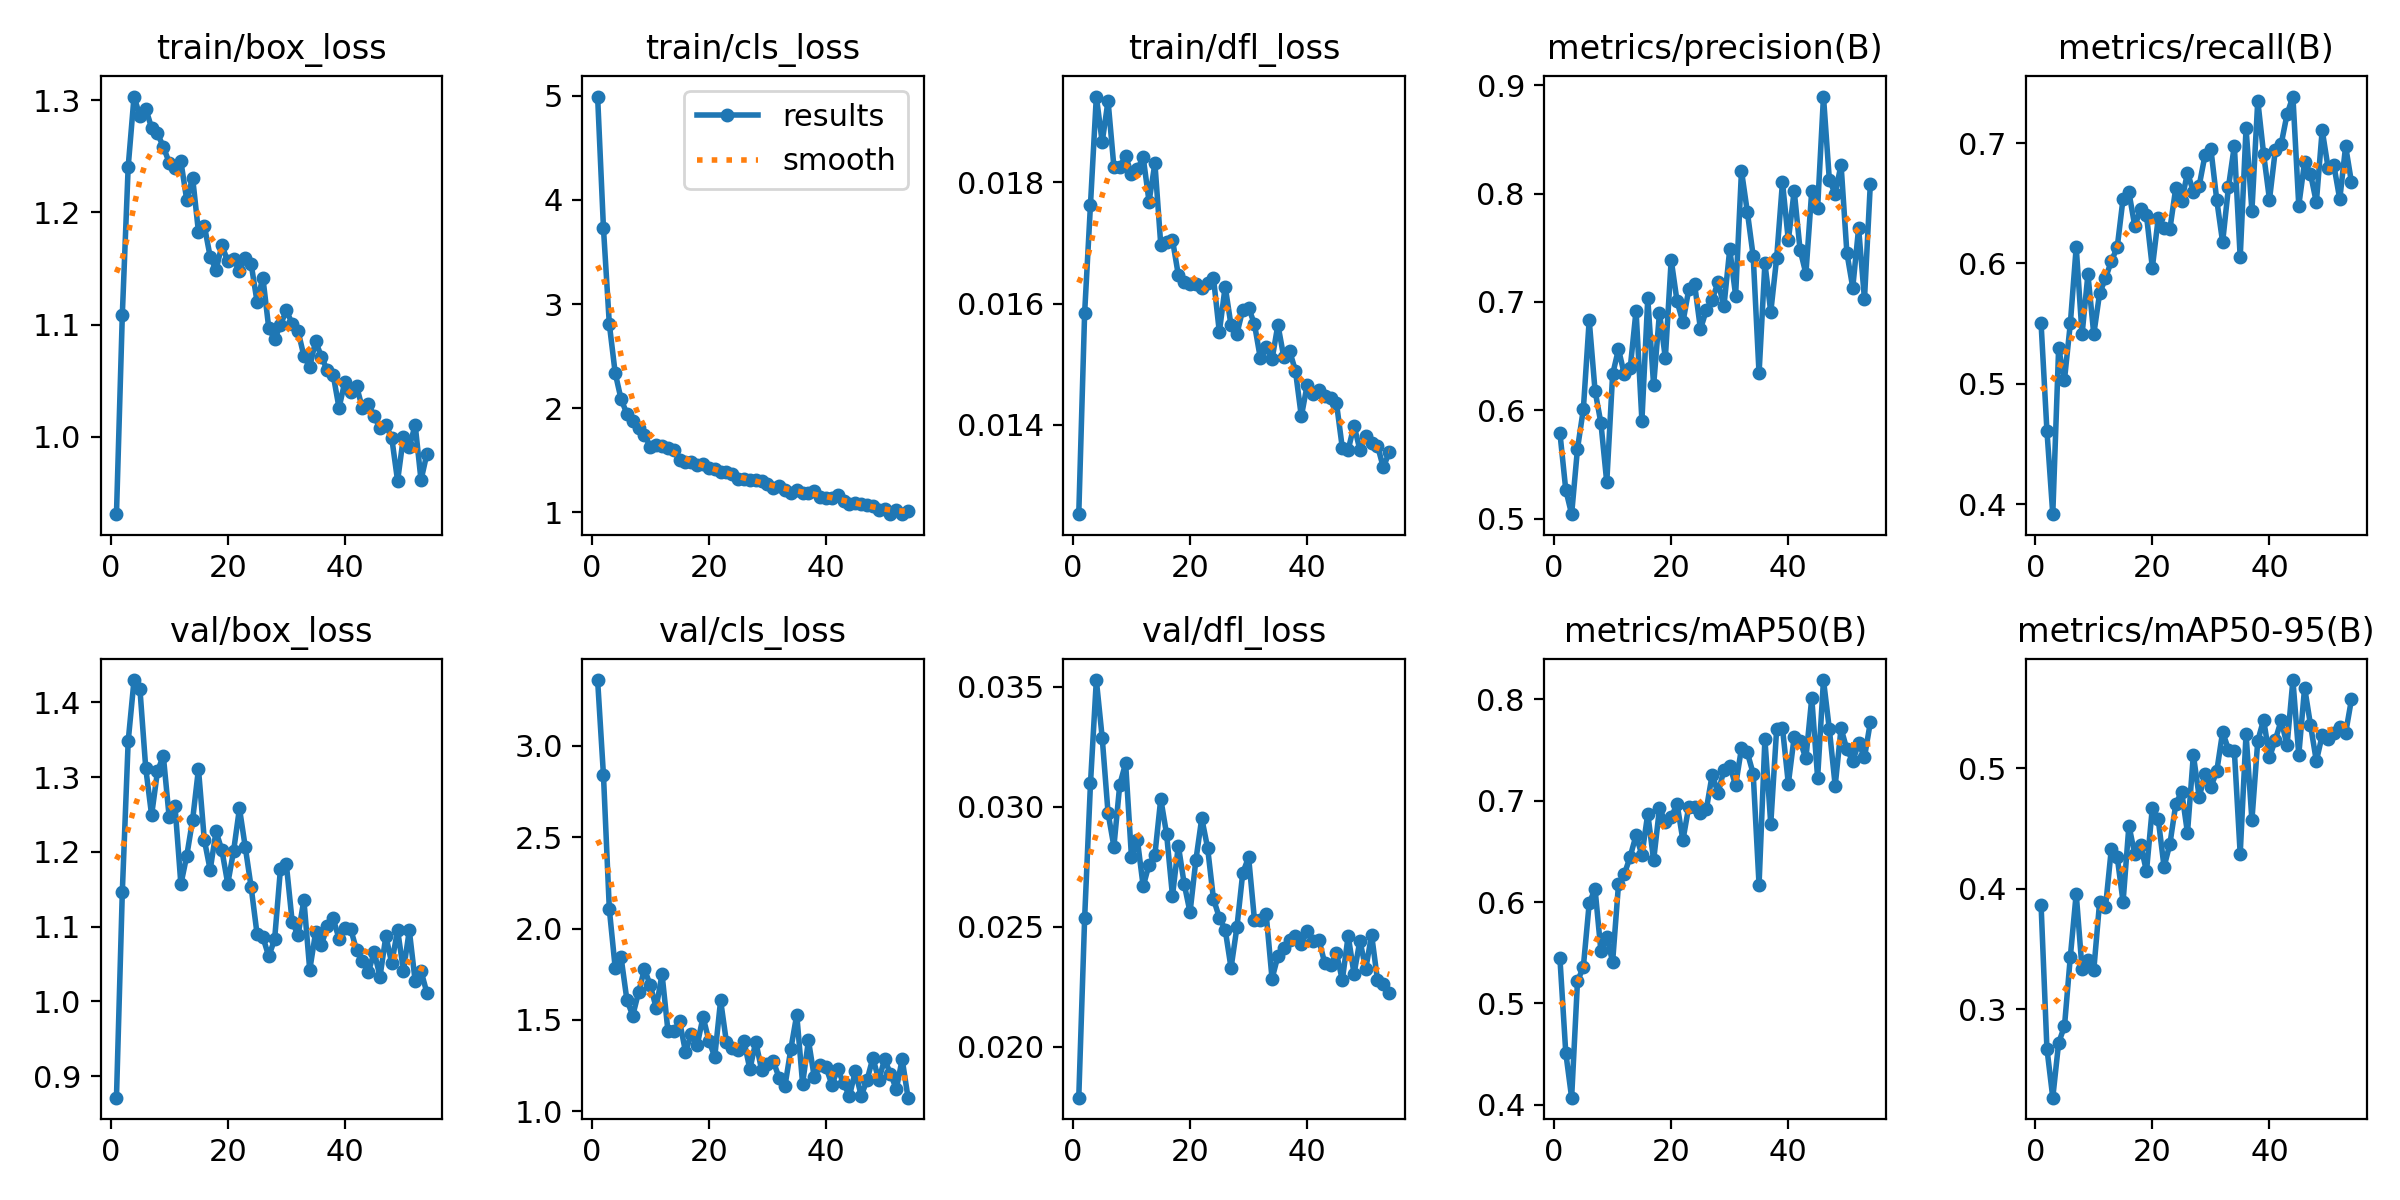

The file beside this chart, header and first rows:
epoch, time, train/box_loss, train/cls_loss, train/dfl_loss, metrics/precision(B), metrics/recall(B), metrics/mAP50(B), metrics/mAP50-95(B), val/box_loss, val/cls_loss, val/dfl_loss, lr/pg0, lr/pg1, lr/pg2
1, 23.17, 0.9312, 4.993, 0.01253, 0.5792, 0.5504, 0.5446, 0.3869, 0.8713, 3.359, 0.01787, 0.0005512, 0.0005512, 0.0005512
2, 38.12, 1.109, 3.726, 0.01584, 0.5265, 0.4612, 0.4513, 0.2675, 1.147, 2.837, 0.02534, 0.0011, 0.0011, 0.0011
3, 53.88, 1.241, 2.807, 0.01763, 0.5041, 0.3917, 0.4069, 0.2268, 1.348, 2.106, 0.03097, 0.001641, 0.001641, 0.001641
4, 68.45, 1.303, 2.338, 0.01941, 0.5645, 0.5296, 0.5218, 0.2722, 1.43, 1.785, 0.03528, 0.001634, 0.001634, 0.001634
5, 82.52, 1.286, 2.087, 0.01866, 0.6009, 0.5035, 0.536, 0.2861, 1.418, 1.844, 0.03288, 0.001623, 0.001623, 0.001623
6, 96.58, 1.293, 1.946, 0.01934, 0.6832, 0.5502, 0.5988, 0.3438, 1.312, 1.61, 0.02974, 0.001612, 0.001612, 0.001612
7, 110.8, 1.275, 1.88, 0.01825, 0.6179, 0.6136, 0.613, 0.396, 1.249, 1.524, 0.02834, 0.001601, 0.001601, 0.001601
8, 125.8, 1.27, 1.807, 0.01825, 0.5881, 0.5411, 0.5515, 0.3334, 1.308, 1.653, 0.03092, 0.00159, 0.00159, 0.00159
9, 139.7, 1.259, 1.745, 0.01843, 0.5335, 0.5908, 0.5655, 0.3409, 1.329, 1.778, 0.03181, 0.001579, 0.001579, 0.001579
10, 153.5, 1.244, 1.627, 0.01813, 0.6331, 0.5412, 0.541, 0.3326, 1.246, 1.689, 0.0279, 0.001568, 0.001568, 0.001568
11, 167.3, 1.239, 1.644, 0.01821, 0.6564, 0.5753, 0.6174, 0.3892, 1.261, 1.566, 0.02863, 0.001557, 0.001557, 0.001557
12, 181.2, 1.245, 1.636, 0.01841, 0.633, 0.5877, 0.6276, 0.3848, 1.157, 1.751, 0.02668, 0.001546, 0.001546, 0.001546
13, 195.1, 1.211, 1.62, 0.01768, 0.6386, 0.602, 0.6449, 0.4332, 1.195, 1.442, 0.02759, 0.001535, 0.001535, 0.001535
14, 210.1, 1.231, 1.598, 0.01831, 0.692, 0.6133, 0.666, 0.4265, 1.243, 1.438, 0.028, 0.001524, 0.001524, 0.001524
15, 224, 1.183, 1.499, 0.01697, 0.5904, 0.6539, 0.6464, 0.3891, 1.311, 1.492, 0.03033, 0.001513, 0.001513, 0.001513
16, 238, 1.188, 1.485, 0.01701, 0.7032, 0.6592, 0.6873, 0.4525, 1.216, 1.327, 0.02885, 0.001502, 0.001502, 0.001502
17, 252.2, 1.161, 1.486, 0.01705, 0.6229, 0.631, 0.6412, 0.4286, 1.176, 1.422, 0.02628, 0.001491, 0.001491, 0.001491
18, 266.1, 1.149, 1.452, 0.01647, 0.6901, 0.6451, 0.6926, 0.4363, 1.227, 1.362, 0.02838, 0.00148, 0.00148, 0.00148
19, 279.9, 1.171, 1.461, 0.01635, 0.6481, 0.6399, 0.6792, 0.4146, 1.202, 1.516, 0.02678, 0.001469, 0.001469, 0.001469
20, 294.8, 1.156, 1.427, 0.01633, 0.7388, 0.5965, 0.6837, 0.4674, 1.158, 1.387, 0.0256, 0.001458, 0.001458, 0.001458
21, 308.7, 1.158, 1.415, 0.01633, 0.7007, 0.6374, 0.6969, 0.4579, 1.201, 1.298, 0.02778, 0.001447, 0.001447, 0.001447
22, 322.6, 1.148, 1.385, 0.01626, 0.6812, 0.6298, 0.6611, 0.4182, 1.258, 1.607, 0.02952, 0.001436, 0.001436, 0.001436
23, 336.3, 1.159, 1.388, 0.01634, 0.7115, 0.6287, 0.6943, 0.4373, 1.206, 1.377, 0.02828, 0.001425, 0.001425, 0.001425
24, 350, 1.154, 1.371, 0.01642, 0.7162, 0.6627, 0.6936, 0.4701, 1.152, 1.348, 0.02615, 0.001414, 0.001414, 0.001414
25, 364.1, 1.121, 1.318, 0.01553, 0.6747, 0.6515, 0.6882, 0.4806, 1.091, 1.338, 0.02538, 0.001403, 0.001403, 0.001403
26, 377.9, 1.142, 1.316, 0.01628, 0.6926, 0.6754, 0.6915, 0.4464, 1.086, 1.383, 0.02488, 0.001392, 0.001392, 0.001392
27, 391.7, 1.097, 1.314, 0.01564, 0.7019, 0.6595, 0.7258, 0.5111, 1.06, 1.23, 0.02328, 0.001381, 0.001381, 0.001381
28, 405.4, 1.087, 1.306, 0.0155, 0.7183, 0.6646, 0.7075, 0.4762, 1.083, 1.382, 0.02497, 0.00137, 0.00137, 0.00137
29, 419.3, 1.1, 1.298, 0.0159, 0.6959, 0.6902, 0.7304, 0.4955, 1.177, 1.226, 0.02724, 0.001359, 0.001359, 0.001359
30, 433.1, 1.113, 1.268, 0.01593, 0.7488, 0.6949, 0.7345, 0.4846, 1.184, 1.262, 0.02789, 0.001348, 0.001348, 0.001348
31, 447.1, 1.101, 1.237, 0.01566, 0.7059, 0.6525, 0.7154, 0.4975, 1.107, 1.273, 0.02528, 0.001337, 0.001337, 0.001337
32, 460.9, 1.094, 1.251, 0.0151, 0.821, 0.6176, 0.7518, 0.5301, 1.089, 1.183, 0.02527, 0.001326, 0.001326, 0.001326
33, 474.8, 1.072, 1.217, 0.01529, 0.7832, 0.6636, 0.7477, 0.5154, 1.136, 1.141, 0.02551, 0.001315, 0.001315, 0.001315
34, 488.6, 1.063, 1.188, 0.01508, 0.7422, 0.6978, 0.7267, 0.5145, 1.042, 1.343, 0.02283, 0.001304, 0.001304, 0.001304
35, 502.6, 1.085, 1.216, 0.01565, 0.634, 0.6049, 0.617, 0.4288, 1.092, 1.528, 0.02377, 0.001293, 0.001293, 0.001293
36, 516.6, 1.071, 1.187, 0.01512, 0.7357, 0.7125, 0.761, 0.5286, 1.076, 1.152, 0.02412, 0.001282, 0.001282, 0.001282
37, 530.5, 1.059, 1.189, 0.01522, 0.6906, 0.6438, 0.6771, 0.4571, 1.1, 1.388, 0.02446, 0.001271, 0.001271, 0.001271
38, 544.4, 1.055, 1.201, 0.01489, 0.7402, 0.7352, 0.7704, 0.5226, 1.111, 1.185, 0.02462, 0.00126, 0.00126, 0.00126
39, 558.1, 1.026, 1.146, 0.01414, 0.8106, 0.6909, 0.7717, 0.5403, 1.084, 1.255, 0.02427, 0.001249, 0.001249, 0.001249
40, 571.9, 1.049, 1.139, 0.01466, 0.7568, 0.653, 0.717, 0.5091, 1.098, 1.241, 0.02481, 0.001238, 0.001238, 0.001238
41, 585.7, 1.04, 1.132, 0.01451, 0.8027, 0.6943, 0.763, 0.5236, 1.097, 1.146, 0.0244, 0.001227, 0.001227, 0.001227
42, 599.7, 1.045, 1.166, 0.01458, 0.7483, 0.6992, 0.7588, 0.5398, 1.069, 1.23, 0.02446, 0.001216, 0.001216, 0.001216
43, 613.5, 1.025, 1.109, 0.01447, 0.7261, 0.7239, 0.7419, 0.519, 1.055, 1.154, 0.02347, 0.001205, 0.001205, 0.001205
44, 627.3, 1.029, 1.077, 0.01445, 0.8028, 0.7386, 0.8014, 0.5731, 1.039, 1.084, 0.0234, 0.001194, 0.001194, 0.001194
45, 641.2, 1.018, 1.084, 0.01436, 0.7869, 0.6481, 0.7227, 0.511, 1.066, 1.22, 0.02389, 0.001183, 0.001183, 0.001183
46, 655, 1.008, 1.076, 0.01362, 0.8896, 0.6845, 0.8192, 0.5669, 1.033, 1.085, 0.02277, 0.001172, 0.001172, 0.001172
47, 669.1, 1.01, 1.071, 0.01359, 0.8128, 0.6746, 0.7708, 0.536, 1.088, 1.171, 0.02462, 0.001161, 0.001161, 0.001161
48, 683.3, 0.9992, 1.064, 0.01399, 0.7996, 0.6506, 0.7149, 0.506, 1.051, 1.293, 0.02303, 0.00115, 0.00115, 0.00115
49, 697.3, 0.9609, 1.024, 0.01359, 0.8268, 0.7107, 0.7714, 0.5273, 1.096, 1.172, 0.02442, 0.001139, 0.001139, 0.001139
50, 711.3, 1, 1.031, 0.01381, 0.7451, 0.6797, 0.7507, 0.5242, 1.041, 1.284, 0.02324, 0.001128, 0.001128, 0.001128
51, 725.3, 0.9909, 0.9812, 0.01371, 0.7133, 0.6814, 0.7393, 0.5292, 1.095, 1.205, 0.02466, 0.001117, 0.001117, 0.001117
52, 739.2, 1.011, 1.023, 0.01366, 0.768, 0.6532, 0.7568, 0.5344, 1.027, 1.122, 0.02278, 0.001106, 0.001106, 0.001106
53, 753.2, 0.9616, 0.9866, 0.0133, 0.7026, 0.6974, 0.743, 0.5291, 1.041, 1.285, 0.0226, 0.001095, 0.001095, 0.001095
54, 767, 0.985, 1.012, 0.01355, 0.809, 0.6673, 0.7774, 0.5572, 1.012, 1.075, 0.02224, 0.001084, 0.001084, 0.001084
